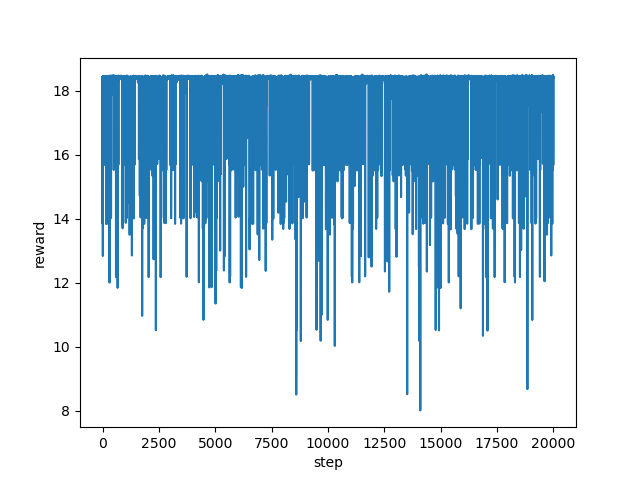

The file beside this chart, header and first rows:
step, reward
0, 18.42
1, 18.39
2, 18.36
3, 18.44
4, 14.68
5, 13.84
6, 16.85
7, 18.44
8, 18.44
9, 18.4
10, 18.45
11, 18.38
12, 18.42
13, 12.84
14, 13.01
15, 18.46
16, 18.37
17, 18.45
18, 18.43
19, 18.42
20, 18.42
21, 18.41
22, 18.39
23, 18.4
24, 18.42
25, 18.4
26, 18.44
27, 18.42
28, 18.42
29, 18.42
30, 18.42
31, 18.42
32, 18.45
33, 18.42
34, 18.43
35, 18.43
36, 18.41
37, 18.42
38, 18.42
39, 18.42
40, 18.41
41, 18.46
42, 18.42
43, 18.42
44, 18.42
45, 18.42
46, 18.39
47, 18.43
48, 18.37
49, 18.41
50, 18.42
51, 18.39
52, 18.4
53, 18.41
54, 15.68
55, 17.53
56, 18.41
57, 18.41
58, 18.4
59, 18.42
... 19,940 more rows
